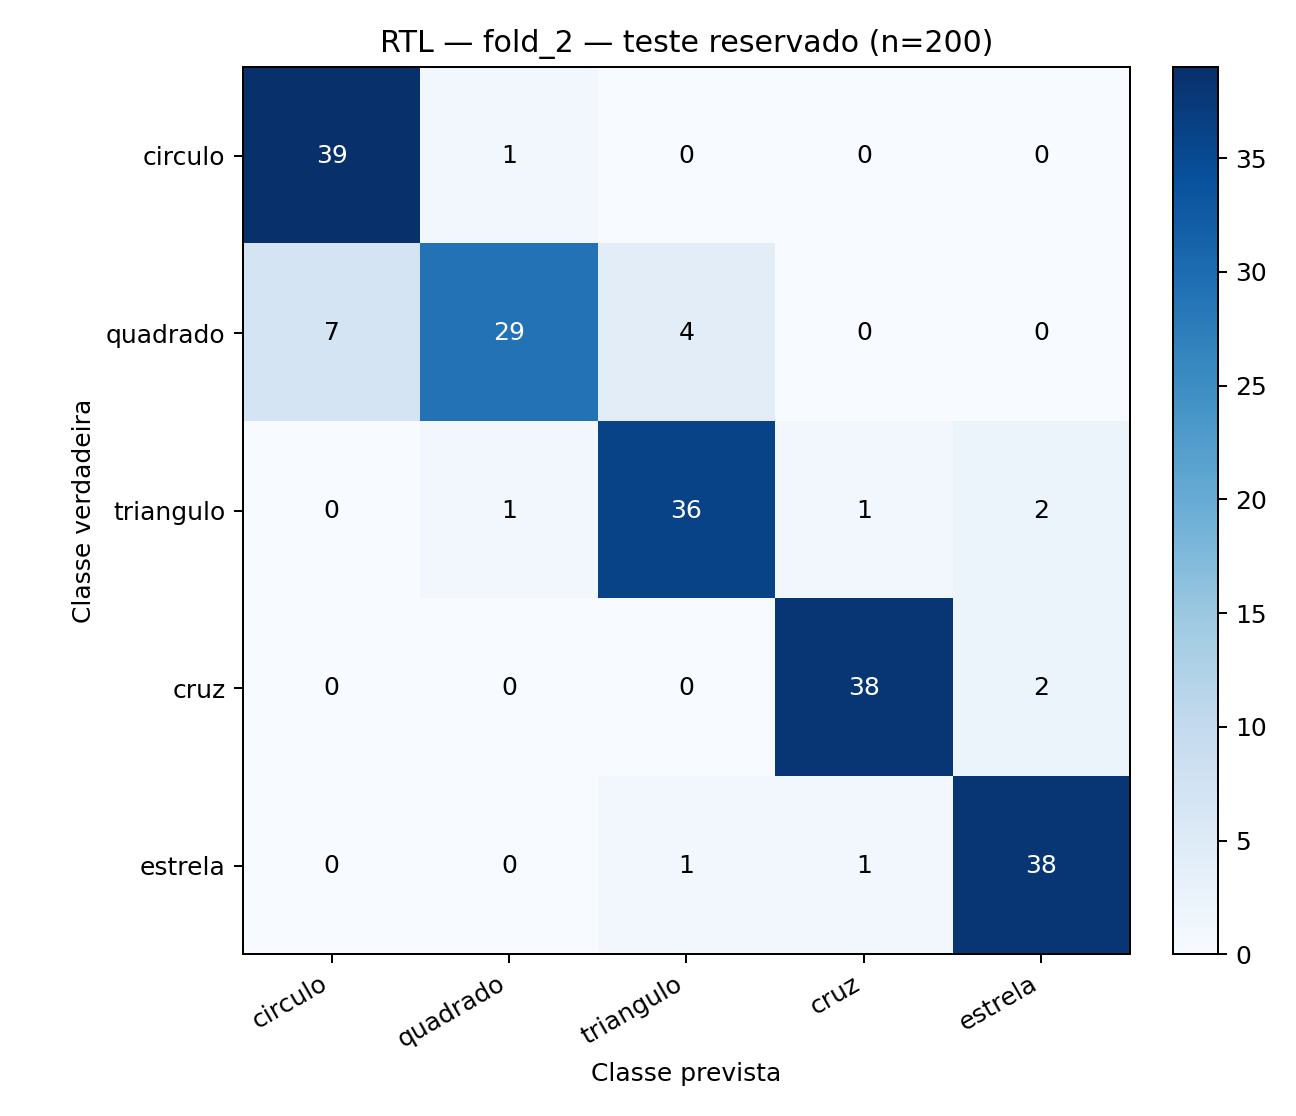

Source data for this figure (header and first rows):
true\pred, circulo, quadrado, triangulo, cruz, estrela
circulo, 39, 1, 0, 0, 0
quadrado, 7, 29, 4, 0, 0
triangulo, 0, 1, 36, 1, 2
cruz, 0, 0, 0, 38, 2
estrela, 0, 0, 1, 1, 38
